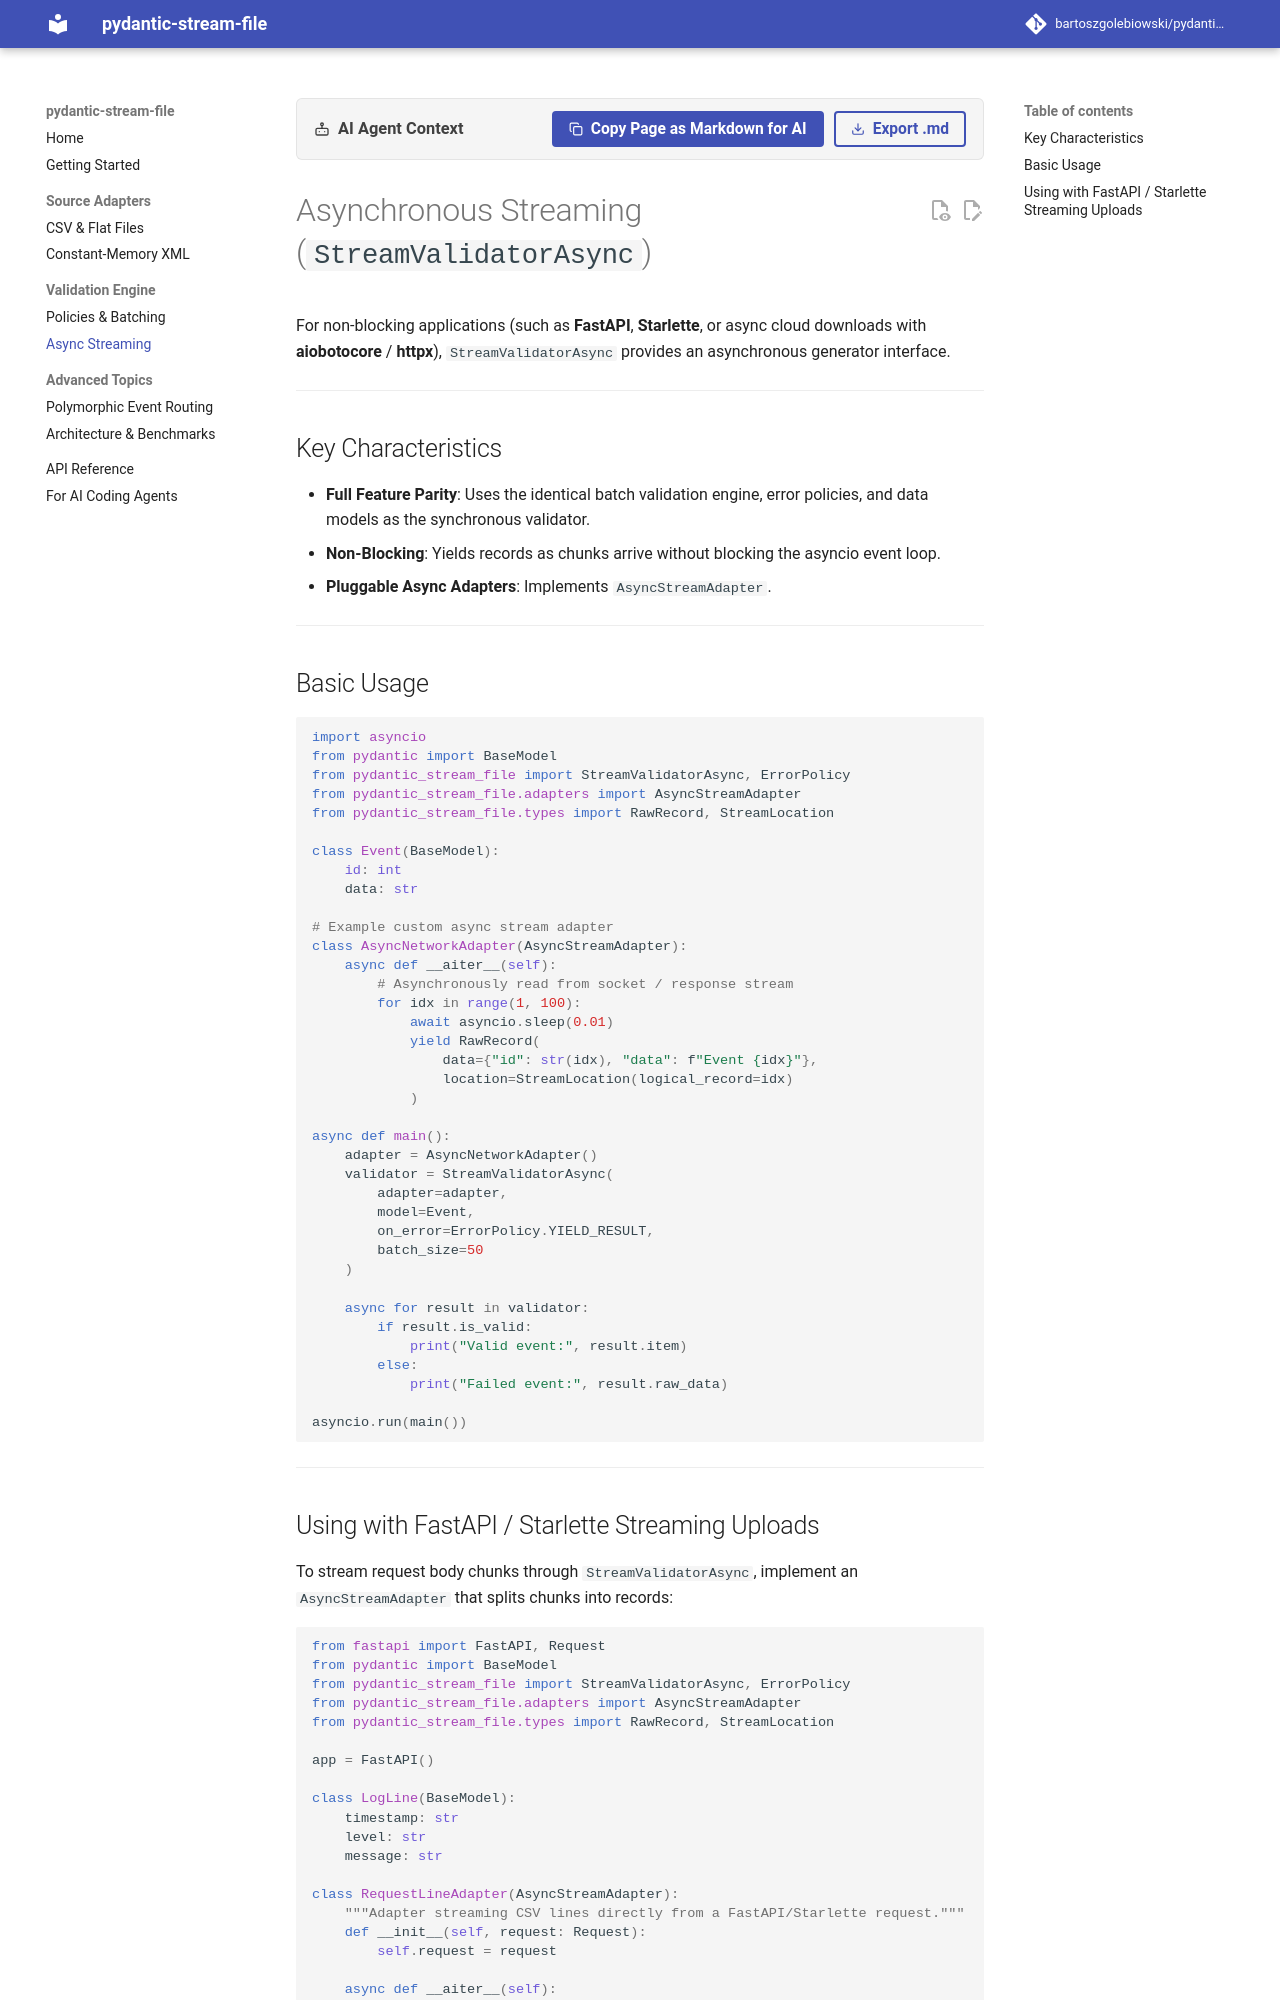

repository: bartoszgolebiowski/pydantic-stream-file · page: validation/async/index.html · generator: mkdocs

# Asynchronous Streaming (`StreamValidatorAsync`)

For non-blocking applications (such as **FastAPI**, **Starlette**, or async cloud downloads with **aiobotocore** / **httpx**), `StreamValidatorAsync` provides an asynchronous generator interface.

---

## Key Characteristics

- **Full Feature Parity**: Uses the identical batch validation engine, error policies, and data models as the synchronous validator.
- **Non-Blocking**: Yields records as chunks arrive without blocking the asyncio event loop.
- **Pluggable Async Adapters**: Implements `AsyncStreamAdapter`.

---

## Basic Usage

```python
import asyncio
from pydantic import BaseModel
from pydantic_stream_file import StreamValidatorAsync, ErrorPolicy
from pydantic_stream_file.adapters import AsyncStreamAdapter
from pydantic_stream_file.types import RawRecord, StreamLocation

class Event(BaseModel):
    id: int
    data: str

# Example custom async stream adapter
class AsyncNetworkAdapter(AsyncStreamAdapter):
    async def __aiter__(self):
        # Asynchronously read from socket / response stream
        for idx in range(1, 100):
            await asyncio.sleep(0.01)
            yield RawRecord(
                data={"id": str(idx), "data": f"Event {idx}"},
                location=StreamLocation(logical_record=idx)
            )

async def main():
    adapter = AsyncNetworkAdapter()
    validator = StreamValidatorAsync(
        adapter=adapter,
        model=Event,
        on_error=ErrorPolicy.YIELD_RESULT,
        batch_size=50
    )

    async for result in validator:
        if result.is_valid:
            print("Valid event:", result.item)
        else:
            print("Failed event:", result.raw_data)

asyncio.run(main())
```

---
